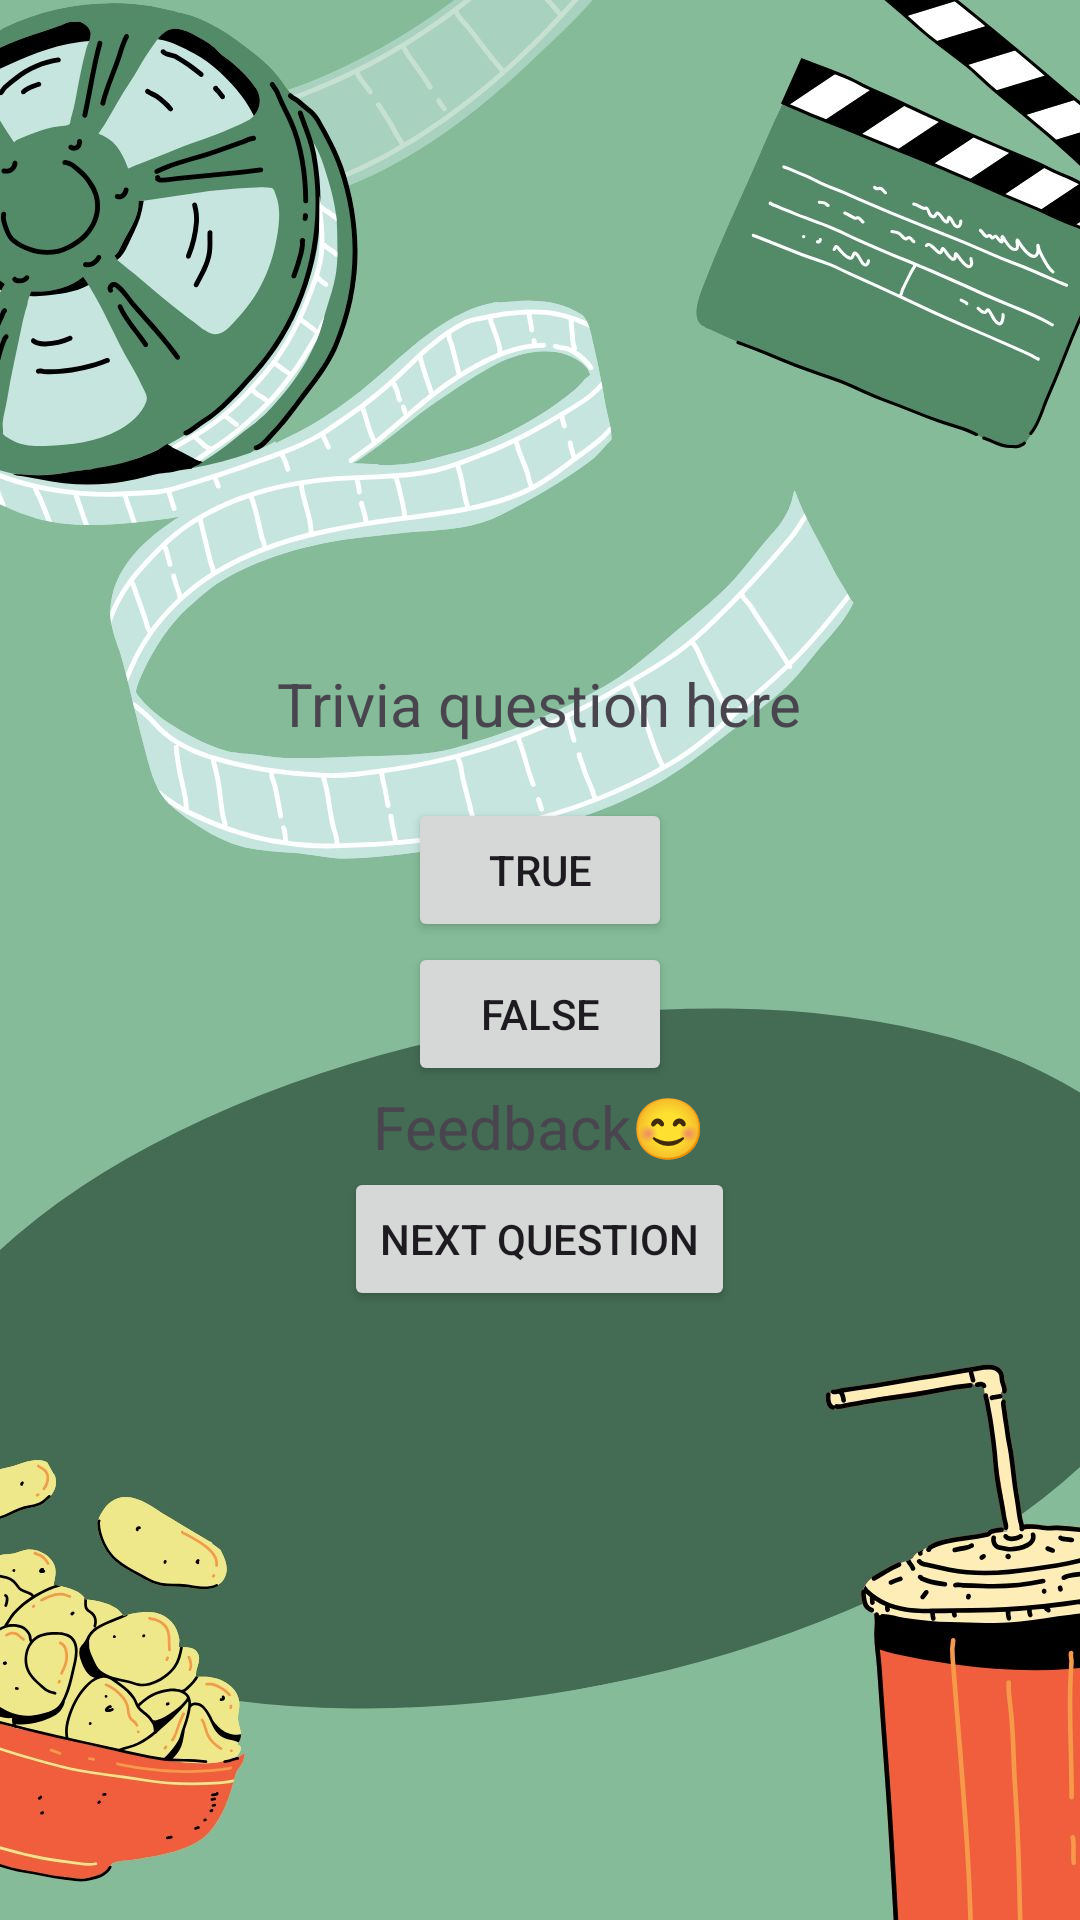

Produce the Android XML layout that renders to this screen, including the resource entries it uses.
<!-- AndroidManifest.xml: application theme Theme.MovieTriviaChallengeApp -->
<!-- res/layout/activity_quiz.xml -->
<?xml version="1.0" encoding="utf-8"?>
<androidx.constraintlayout.widget.ConstraintLayout xmlns:android="http://schemas.android.com/apk/res/android"
    xmlns:app="http://schemas.android.com/apk/res-auto"
    xmlns:tools="http://schemas.android.com/tools"
    android:id="@+id/main"
    android:layout_width="match_parent"
    android:layout_height="match_parent"
    tools:context=".quiz">


    <ImageView
        android:id="@+id/imageView4"
        android:layout_width="wrap_content"
        android:layout_height="wrap_content"
        app:layout_constraintStart_toStartOf="parent"
        app:layout_constraintTop_toTopOf="parent"
        app:srcCompat="@drawable/quizbackground" />

    <LinearLayout
        android:layout_width="match_parent"
        android:layout_height="match_parent"
        android:gravity="center"
        android:orientation="vertical"
        android:id="@+id/linearLayout">

        <TextView
            android:id="@+id/questionTextView"
            android:layout_width="wrap_content"
            android:layout_height="wrap_content"
            android:padding="18dp"
            android:text="@string/trivia_question_here"
            android:textSize="20sp" />

        <Button
            android:id="@+id/trueButton"
            android:layout_width="wrap_content"
            android:layout_height="wrap_content"
            android:text="True" />

        <Button
            android:id="@+id/falseButton"
            android:layout_width="wrap_content"
            android:layout_height="wrap_content"
            android:text="False" />

        <TextView
            android:id="@+id/feedbackTextView"
            android:layout_width="wrap_content"
            android:layout_height="wrap_content"
            android:text="Feedback😊"
            android:textSize="20sp" />

        <Button
            android:id="@+id/nextButton"
            android:layout_width="wrap_content"
            android:layout_height="wrap_content"
            android:text="Next Question" />
    </LinearLayout>


</androidx.constraintlayout.widget.ConstraintLayout>
<!-- resources referenced by this layout -->
<resources>
  <!-- drawable quizbackground: jpg bitmap (drawable, 134499 bytes) -->
  <string name="trivia_question_here">Trivia question here</string>
  <style name="Theme.MovieTriviaChallengeApp" parent="Base.Theme.MovieTriviaChallengeApp" />
  <style name="Base.Theme.MovieTriviaChallengeApp" parent="Theme.Material3.DayNight.NoActionBar">
          
          
      </style>
</resources>
